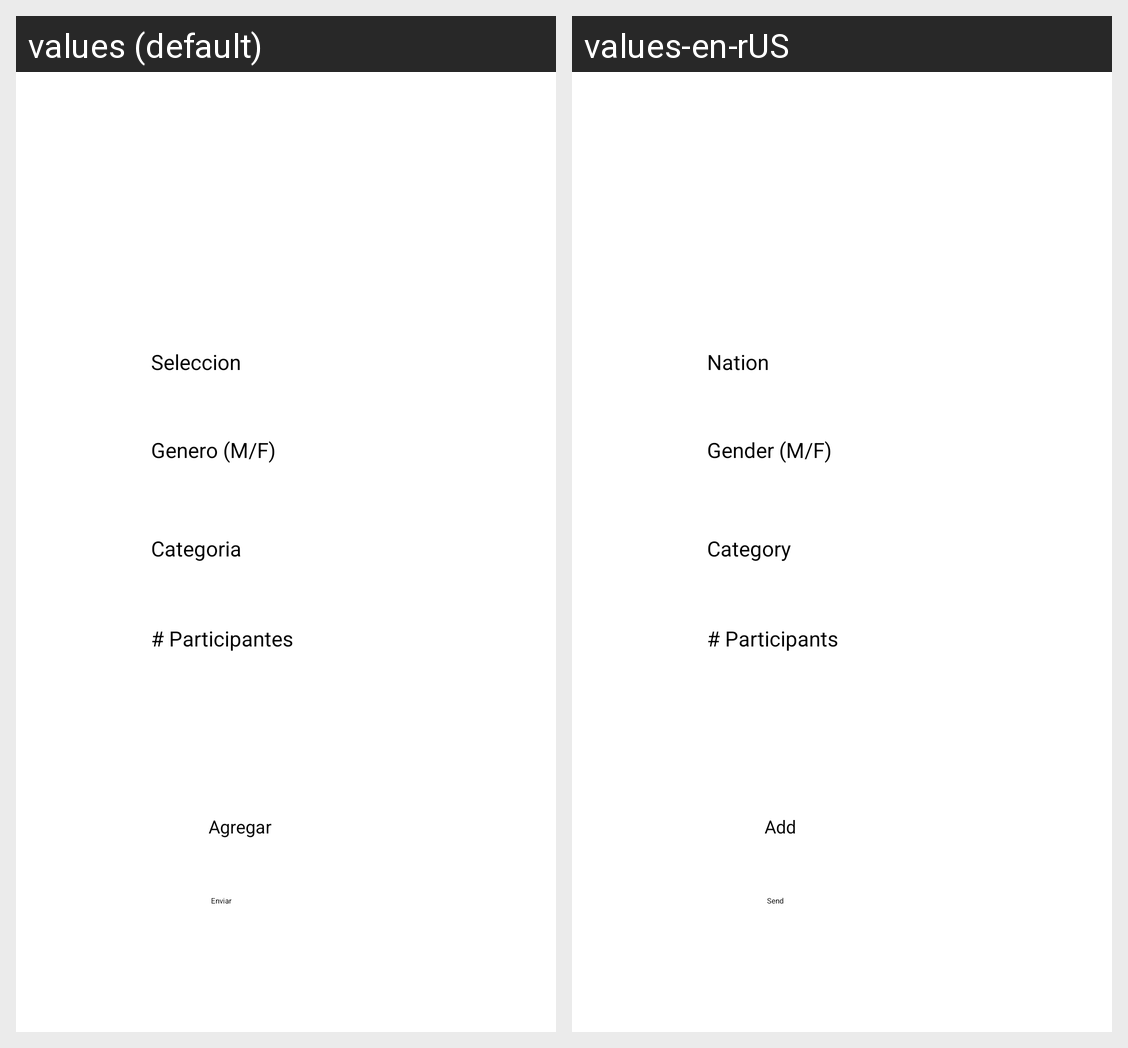

Translations of the strings shown on this Android screen, per locale in the grid:
Android screen res/layout/activity_main.xml rendered under 2 locales, left to right: values (default), values-en-rUS. Device: Nexus 5 (rendered at 1080×1920; each locale shown at half size, 540×960, under a caption strip naming it); theme Theme.Ejercicio2.
Strings drawn on this screen, with the default value and each locale's value (text and hints the layout hard-codes, and strings that could not be matched under every locale, appear in the picture but are not listed):

agrega
  values: Agregar
  values-en-rUS: Add

seleccion
  values: Seleccion
  values-en-rUS: Nation

genero
  values: Genero (M/F)
  values-en-rUS: Gender (M/F)

participantes
  values: # Participantes
  values-en-rUS: # Participants

categoria
  values: Categoria
  values-en-rUS: Category

enviar
  values: Enviar
  values-en-rUS: Send
